Run: headless pygame with SDL's dummy video driver; simulated clock (each Clock.tick advances the game by its frame time, no real sleeping); random seed 0; keys injected as events and as key.get_pressed() state; no mouse input.
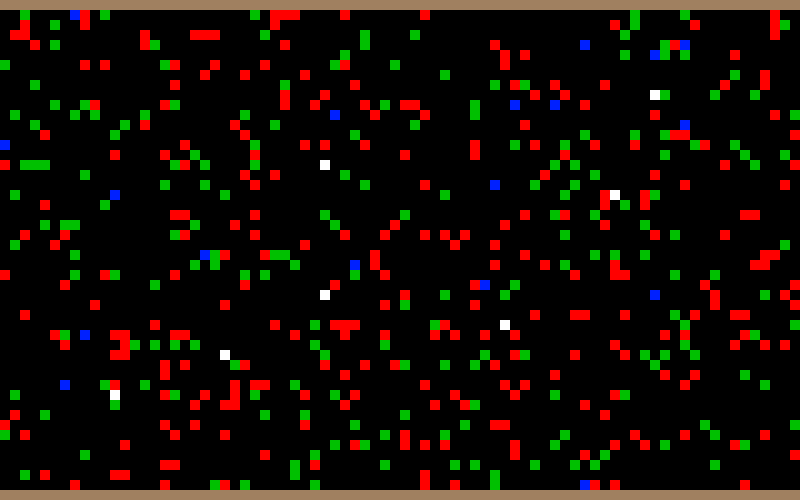
Frame 1 of 4 · flips 1–60 · no input
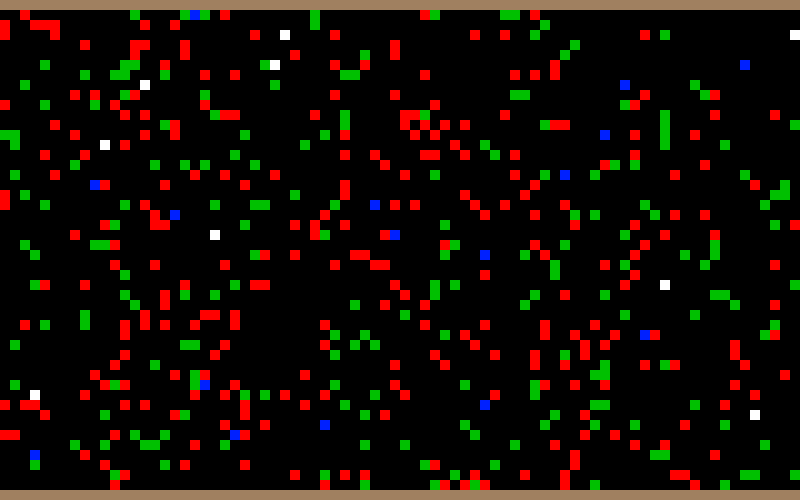
Frame 2 of 4 · flips 61–180 · tapped SPACE, RETURN · held RIGHT (→), D
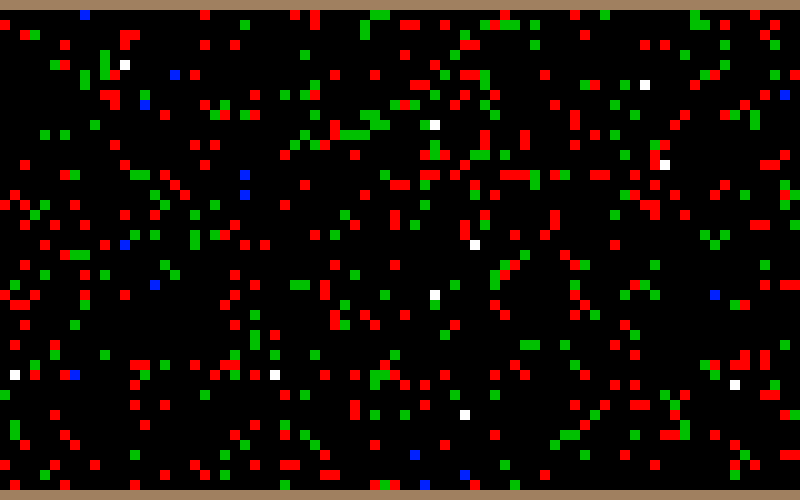
Frame 3 of 4 · flips 181–300 · held DOWN (↓), S
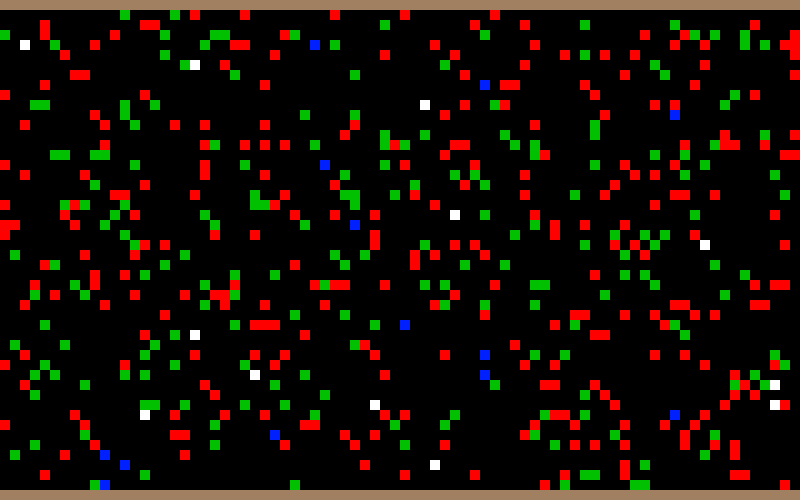
Frame 4 of 4 · flips 301–420 · held LEFT (←), A, UP (↑), W

The pygame program that drew these frames:

import pygame
import random

pygame.init()

size = width, height = 800, 500
length = 10

# ЦВЕТА
black = 0, 0, 0  # фон
white = 255, 255, 255  # труп
red = 255, 0, 0  # яд
blue = 0, 32, 255  # бот
green = 0, 192, 0  # еда
gray = 224, 224, 224  # хз
brown = 160, 128, 96  # забор
# //////////////////////////////////

# Создание массива карты
Map = []
map_width = int(width / length)
map_height = int(height / length)
    # 2 - пустота, 3 - стена, 4 - бот, 5 - еда, 6 - труп, 7 - яд.
Map.append([])
for el in range(map_width):
    Map[0].append(3)

for el in range(map_height - 2):    # 3333333333
    Map.append([])                  # 3222222223
                                    # 3222222223  -  что-то типо такого
    for e in range(map_width):      # 3222222223
        Map[el + 1].append(2)       # 3333333333

Map.append([])
for num in range(map_width):
    Map[map_height - 1].append(3)
# /////////////////////////////////////


class Bot:
    def __init__(self, x_map, y_map, counter, direction, best_gens, numb):
        self.x_map = x_map
        self.y_map = y_map
        self.counter = counter
        self.direction = direction
        self.best_gens = best_gens
        self.numb = numb
        # /////////////////////////////////////
        self.energy = 100
        self.dna = []
        self.new_y = 0
        self.new_x = 0
        self.new_direction = 0
        self.coord = 0

        if self.best_gens:
            self.dna = self.best_gens
        else:
            for gen in range(DnaAmount):
                self.dna.append(random.randint(0, 63))
                # print("[", gen, "] =", self.dna[gen])
            # print("dna =", self.dna)

    # ///////////////////////////////////// (вспомогательные)
    def mutate(self):
        for m in range(num_of_mutations):
            self.dna[random.randint(0, DnaAmount-1)] = random.randint(0, 63)
            # print("mut dna =", self.dna)

    def trans(self, where):
        if where == 0:  # Вверх
            self.new_x = self.x_map
            self.new_y = self.y_map - 1
            self.new_direction = 0

        if where == 1:  # Вверх-вправо
            self.new_x = self.x_map + 1
            self.new_y = self.y_map - 1
            self.new_direction = 1

        if where == 2:  # Вправо
            self.new_x = self.x_map + 1
            self.new_y = self.y_map
            self.new_direction = 2

        if where % 8 == 3:  # Вниз-вправо
            self.new_x = self.x_map + 1
            self.new_y = self.y_map + 1
            self.new_direction = 3

        if where == 4:  # Вниз
            self.new_x = self.x_map
            self.new_y = self.y_map + 1
            self.new_direction = 4

        if where == 5:  # Вниз-влево
            self.new_x = self.x_map - 1
            self.new_y = self.y_map + 1
            self.new_direction = 5

        if where == 6:  # Влево
            self.new_x = self.x_map - 1
            self.new_y = self.y_map
            self.new_direction = 6

        if where == 7:  # Вверх-влево
            self.new_x = self.x_map - 1
            self.new_y = self.y_map - 1
            self.new_direction = 7

        # Зацикливаем мир
        if self.new_x >= map_width:
            self.new_x = 0
        if self.new_x < 0:
            self.new_x = map_width-2
        # /////////////////////////////////////
        self.coord = Map[self.new_y][self.new_x]

    def try_to_move(self):

        if self.coord == 2:  # Если там пусто
            self.just_go()

        elif self.coord == 5 or self.coord == 6:  # Если там еда или труп
            self.just_go()
            self.en(10)
            if self.coord == 5:  # Пересоздаем еду
                new_food()

        elif self.coord == 7:  # Если там яд
            self.just_go()
            self.energy = 0
            new_tox()

    def try_to_catch(self):
        if self.coord == 5 or self.coord == 6:  # Если там еда или труп
            self.en(10)
            Map[self.new_y][self.new_x] = 2
            if self.coord == 5:
                new_food()

        elif self.coord == 7:  # Если там яд
            self.en(20)
            Map[self.new_y][self.new_x] = 2
            new_tox()

    def just_go(self):
        Map[self.y_map][self.x_map] = 2
        self.x_map = self.new_x
        self.y_map = self.new_y
        Map[self.new_y][self.new_x] = 4

    def norm_jump(self):
        place = self.counter + self.coord
        if place > DnaAmount-1:
            place -= DnaAmount
        self.counter += self.dna[place]

    def en(self, en):
        self.energy += en
        if self.energy > 100:
            self.energy = 100

    # ///////////////////////////////////// (вспомогательные)
    # 2 - пустота, 3 - стена, 4 - бот, 5 - еда, 6 - труп, 7 - яд.

    def move(self):  # 0 - 7
        self.energy -= 1
        where = (self.dna[self.counter] % 8 + self.direction) % 8
        self.trans(where)
        self.try_to_move()

        self.counter += 1

    def catch(self):
        self.energy -= 1
        where = (self.dna[self.counter] % 8 + self.direction) % 8
        self.trans(where)

        self.try_to_catch()

        self.counter += 1

    def turn(self):  # 16-23
        where = (self.dna[self.counter] % 8 + self.direction) % 8
        self.trans(where)
        self.direction = self.new_direction
        self.counter += 1

    def move_rel(self):  # 24
        self.energy -= 1

        cou = self.counter
        if cou == DnaAmount-1:
            cou -= DnaAmount
        where = (self.dna[cou+1] % 8 + self.direction) % 8
        self.trans(where)
        self.try_to_move()

        self.counter += 1

    def look(self):  # 25
        cou = self.counter
        if cou == DnaAmount-1:
            cou -= DnaAmount
        where = (self.dna[cou+1] % 8 + self.direction) % 8
        self.trans(where)
        # print("where -", where)
        # print("Впереди вижу", self.coord)
        self.norm_jump()

    def energy_amo(self):  # 26
        cou = self.counter
        if cou == DnaAmount-1:
            cou -= DnaAmount

        need = self.dna[cou + 1] * 15
        if self.energy >= need:
            place = self.counter + 3
            if place > DnaAmount-1:
                place -= DnaAmount
            self.counter += self.dna[place]
        else:
            place = self.counter + 2
            if place > DnaAmount-1:
                place -= DnaAmount
            self.counter += self.dna[place]

    def catch_rel(self):  # 27
        self.energy -= 1
        cou = self.counter
        if cou == DnaAmount-1:
            cou -= DnaAmount
        where = (self.dna[cou + 1] % 8 + self.direction) % 8
        self.trans(where)
        self.try_to_catch()

        self.norm_jump()

    def jump(self):
        self.counter += code

# Создаем ботов, еду
bots = []
BotsAmount = 25
DnaAmount = 64
SurvivorsAmount = int(pow(BotsAmount, 0.5))
FoodAmount = int(map_width * map_height * 0.05)
ToxAmount = int(map_width * map_height * 0.07)
BestGens = []


def new_bot(nomer_bot):
    x = random.randint(0, map_width - 1)  # x - для удобства
    y = random.randint(1, map_height - 2)  # y - для удобства
    if Map[y][x] == 2:
        Map[y][x] = 4
        if BestGens:
            bots.append(Bot(x, y, 0, 0, BestGens, nomer_bot))
        else:
            # gens = [17,25,0,63,8,8,16,16,24,25,4,25,55,55,25,25,32,24,0,47,47,47,47,47,47,27,0,
            #        39,39,39,39,39,39,24,4,31,31,31,31,31,31,27,4,23,23,23,23,23,23]
            # gens = [17, 25, 0, 8, 63, 63, 8, 8, 10, 0, 55, 8, 53, 53, 53, 53, 53, 53]
            # gens = [17, 25, 7, 8, 8, 8, 16, 16, 16, 25, 0, 10, 55, 55, 10, 10, 12, 15, 48, 0, 46, 8, 44]
            # for n in range(DnaAmount-len(gens)):
                # gens.append(random.randint(0, 63))
            bots.append(Bot(x, y, 0, 0, [], nomer_bot))  # gens вместо []
            # print(len(gens))
    else:
        new_bot(nomer_bot)


def new_food():
    x = random.randint(0, map_width - 1)  # x - для удобства
    y = random.randint(1, map_height - 2)  # y - для удобства
    if Map[y][x] == 2:
        Map[y][x] = 5
    else:
        new_food()


def new_tox():
    x = random.randint(0, map_width - 1)  # x - для удобства
    y = random.randint(1, map_height - 2)  # y - для удобства
    if Map[y][x] == 2:
        Map[y][x] = 7
    else:
        new_tox()


for b in range(BotsAmount):
    new_bot(b)

for f in range(FoodAmount):
    new_food()

for t in range(ToxAmount):
    new_tox()

# //////////////////////////////////

# ОСНОВНОЙ ЦИКЛ ----------------------------------------------------
screen = pygame.display.set_mode(size)
pygame.display.set_caption("New World")
game = True
paint = True
botNum = 0
gener = 1
cyc = 0
BestCyc = 0
while game:
    cyc += 1
    for bot in bots:
        # pygame.time.delay(500)  # Задержка в ms

        # обработка событий
        for event in pygame.event.get():
            if event.type == pygame.QUIT:
                game = False

        keys = pygame.key.get_pressed()
        if keys[pygame.K_SPACE]:
            pygame.time.delay(150)
            if paint:
                paint = False
            else:
                paint = True
            print(paint)
        # //////////////////////////////////

        # считывает бота
        ending = 0
        hod = True
        while ending < 15 and hod:
            code = bots[botNum].dna[bots[botNum].counter]
            if 0 <= code <= 7:  # Движение (заверщающий)
                # print("move")
                bots[botNum].move()
                hod = False

            if 8 <= code <= 15:  # Схватить (заверщающий)
                # print("catch")
                bots[botNum].catch()
                hod = False

            if 16 <= code <= 23:  # Повернуться
                # print("turn")
                bots[botNum].turn()
                ending += 1

            if code == 24:  # Движение относительно (заверщающий)
                bots[botNum].move_rel()
                hod = False

            if code == 25:  # Посмотреть
                bots[botNum].look()
                ending += 1
                # print("look")

            if code == 26:  # Кол-во энергии
                bots[botNum].energy_amo()
                ending += 1

            if code == 27:  # Схватить относительно (заверщающий)
                bots[botNum].catch_rel()
                hod = False

            if 28 <= code <= DnaAmount-1:  # Безусловный переход
                bots[botNum].jump()
                ending += 1

            if bots[botNum].counter > DnaAmount-1:
                bots[botNum].counter -= DnaAmount

            if ending > 14:
                bots[botNum].energy -= 1
        # //////////////////////////////////

        # Проверка на смерть
        if bots[botNum].energy <= 0:
            # print(len(bots[botNum].dna))
            Map[bots[botNum].y_map][bots[botNum].x_map] = 6
            bots.pop(botNum)
            botNum -= 1
            # print("осталось ботов:", len(bots))
        # //////////////////////////////////

        # Ходит следующий бот
        botNum += 1
        if botNum == len(bots):
            botNum = 0
        # //////////////////////////////////

        if len(bots) == SurvivorsAmount:
            botNum = 0
            if BestCyc < cyc:
                BestCyc = cyc
            print("Поколение", gener, "Тут -", cyc, "Лучший - ", BestCyc)
            cyc = 0
            gener += 1
            # Создаем новую карту
            for hei in range(map_height):
                for wid in range(map_width):
                    if Map[hei][wid] != 3:
                        Map[hei][wid] = 2
                    wid += 1
                hei += 1
            for f in range(FoodAmount):
                new_food()
            for t in range(ToxAmount):
                new_tox()
            # //////////////////////////////////

            # Создаем новое поколение
            i = 0
            ChildMutAmount = random.randint(0, SurvivorsAmount)
            num_of_mutations = random.randint(1, int(DnaAmount*0.05))
            for S in range(SurvivorsAmount):
                # print(i)
                BestGens = bots[0].dna
                # print("best-", bots[0].dna)
                # print(len(BestGens))
                print("Бот родитель", bots[0].numb, "имел энергии", bots[0].energy, "днк -", bots[0].dna)
                bots.pop(0)
                for child in range(SurvivorsAmount-ChildMutAmount):  # Нормальное потомство
                    new_bot(i)
                    i += 1
                for r in range(ChildMutAmount):
                    new_bot(i)  # и пара с мутацией
                    i += 1
                    bots[len(bots)-1].mutate()
                BestGens = []
            # //////////////////////////////////

    # Заливка
    screen.fill(black)
    if paint:
        # Отрисовка карты
        for hei in range(map_height):
            for wid in range(map_width):
                if Map[hei][wid] == 3:
                    pygame.draw.rect(screen, brown, [wid * length, hei * length, length, length])
                if Map[hei][wid] == 4:
                    pygame.draw.rect(screen, blue, [wid * length, hei * length, length, length])
                if Map[hei][wid] == 5:
                    pygame.draw.rect(screen, green, [wid * length, hei * length, length, length])
                if Map[hei][wid] == 6:
                    pygame.draw.rect(screen, white, [wid * length, hei * length, length, length])
                if Map[hei][wid] == 7:
                    pygame.draw.rect(screen, red, [wid * length, hei * length, length, length])
                wid += 1
        pygame.display.flip()
        # //////////////////////////////////
    # //////////////////////////////////
# ----------------------------------------------------
pygame.quit()
